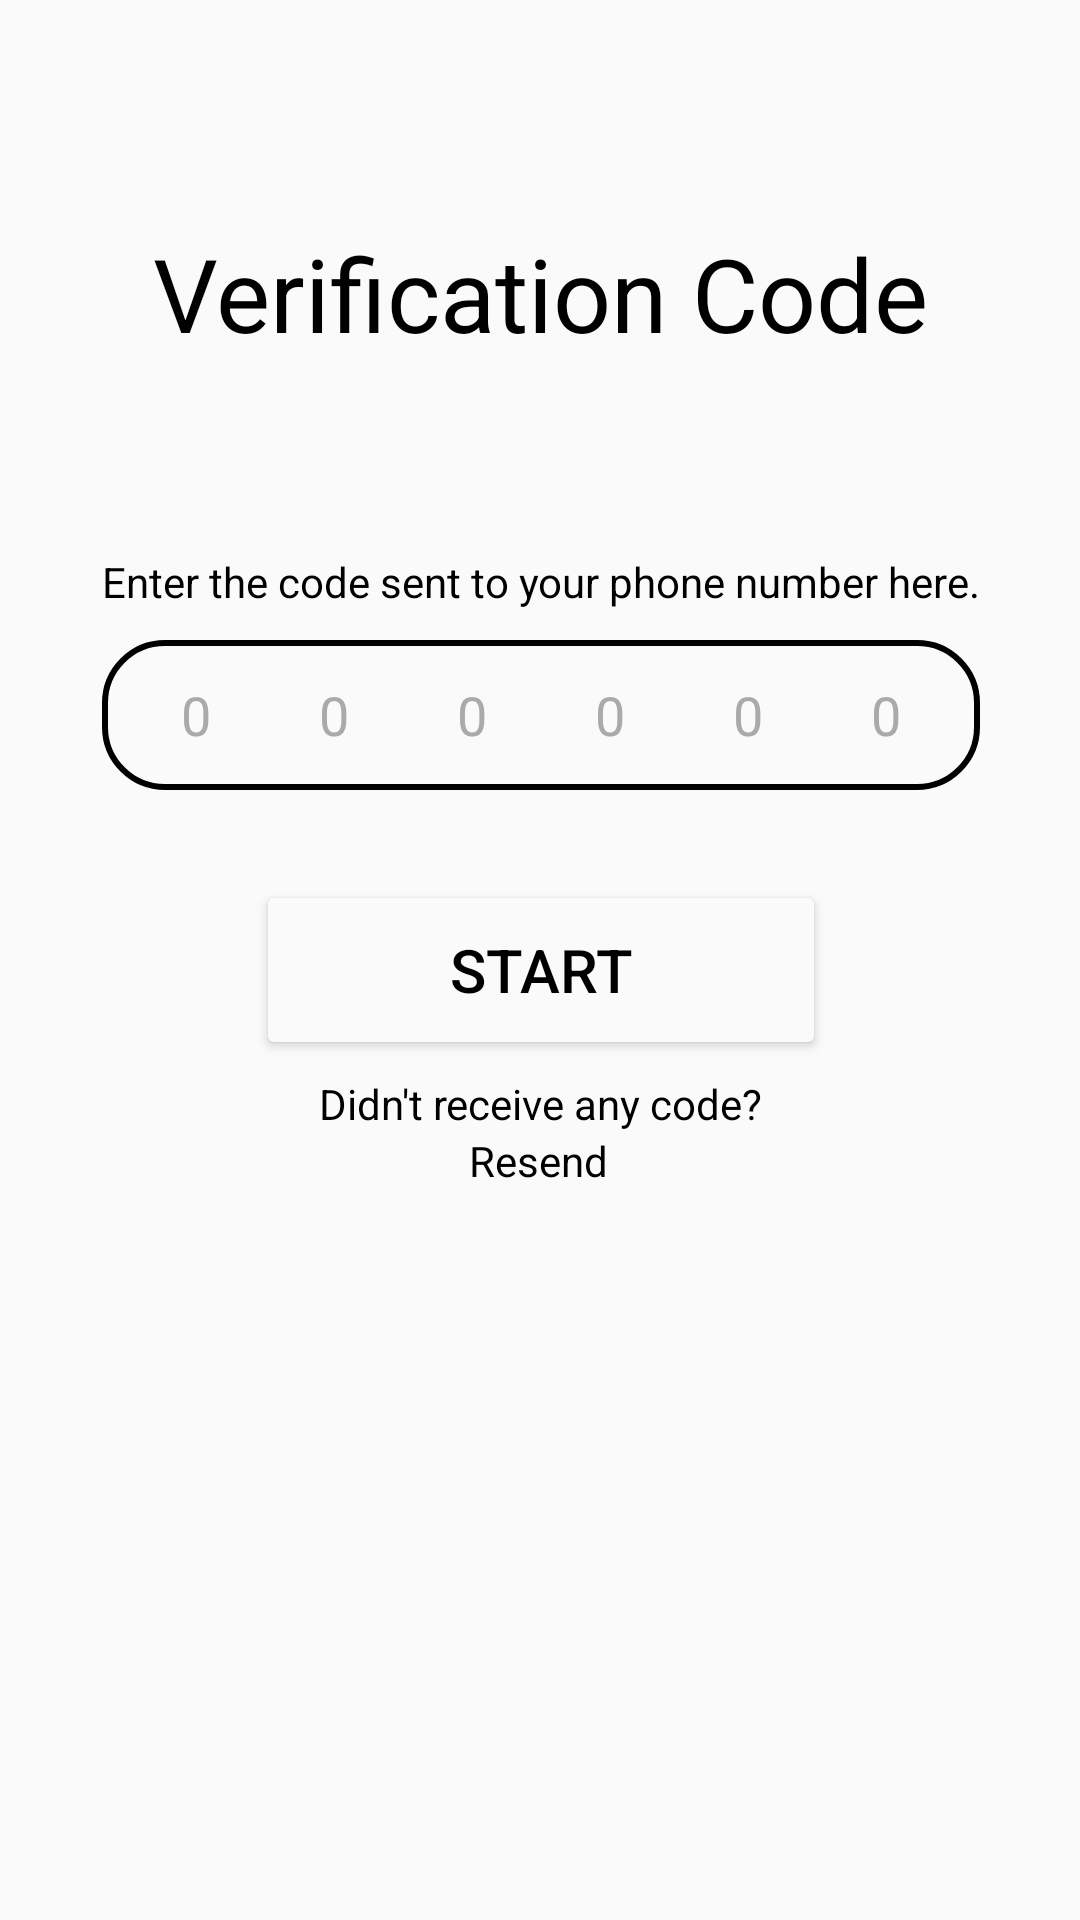

Write the Android layout XML for this screen, with the resource values it uses.
<!-- AndroidManifest.xml: application theme Theme.ChatApp -->
<!-- res/layout/fragment_code.xml -->
<?xml version="1.0" encoding="utf-8"?>
<layout xmlns:android="http://schemas.android.com/apk/res/android"
    xmlns:tools="http://schemas.android.com/tools"
    xmlns:app="http://schemas.android.com/apk/res-auto">
    <data>
        <variable
            name="fragmentCode"
            type="com.example.chatapp.view.CodeFragment" />
    </data>
    <androidx.constraintlayout.widget.ConstraintLayout
        android:layout_width="match_parent"
        android:layout_height="match_parent"
        android:background="@color/background">

        <TextView
            android:id="@+id/textView"
            android:layout_width="wrap_content"
            android:layout_height="wrap_content"
            android:layout_marginTop="75dp"
            android:text="@string/verify_code"
            android:textColor="@color/text_color"
            android:textSize="34sp"
            app:layout_constraintEnd_toEndOf="parent"
            app:layout_constraintStart_toStartOf="parent"
            app:layout_constraintTop_toTopOf="parent" />

        <Button
            android:id="@+id/btnStart"
            android:layout_width="190dp"
            android:layout_height="60dp"
            android:layout_marginTop="30dp"
            android:backgroundTint="@color/background"
            android:text="@string/start"
            android:onClick="@{()-> fragmentCode.start()}"
            android:textColor="@color/text_color"
            android:textSize="20sp"
            app:layout_constraintEnd_toEndOf="@+id/editTextVerifyCode"
            app:layout_constraintStart_toStartOf="@+id/editTextVerifyCode"
            app:layout_constraintTop_toBottomOf="@+id/editTextVerifyCode"
            app:strokeColor="@color/text_color"
            app:strokeWidth="2dp" />

        <TextView
            android:id="@+id/textView2"
            android:layout_width="wrap_content"
            android:layout_height="wrap_content"
            android:layout_marginTop="5dp"
            android:text="@string/receive_code"
            android:textColor="@color/text_color"
            app:layout_constraintEnd_toEndOf="@+id/btnStart"
            app:layout_constraintStart_toStartOf="@+id/btnStart"
            app:layout_constraintTop_toBottomOf="@+id/btnStart" />

        <TextView
            android:id="@+id/txtResend"
            android:layout_width="48dp"
            android:layout_height="48dp"
            android:clickable="true"
            android:focusable="true"
            android:text="@string/resend"
            android:textColor="@color/black"
            app:layout_constraintEnd_toEndOf="@+id/textView2"
            app:layout_constraintStart_toStartOf="@+id/textView2"
            app:layout_constraintTop_toBottomOf="@+id/textView2" />

        <TextView
            android:id="@+id/textView3"
            android:layout_width="wrap_content"
            android:layout_height="wrap_content"
            android:layout_marginTop="64dp"
            android:text="@string/enter_code"
            android:textColor="@color/text_color"
            app:layout_constraintEnd_toEndOf="@id/textView"
            app:layout_constraintStart_toStartOf="@+id/textView"
            app:layout_constraintTop_toBottomOf="@+id/textView" />

        <EditText
            android:id="@+id/editTextVerifyCode"
            android:layout_width="0dp"
            android:layout_height="50dp"
            android:layout_marginTop="10dp"
            android:background="@drawable/text_bg"
            android:ems="10"
            android:gravity="center"
            android:hint="@string/_000000"
            android:inputType="number"
            android:letterSpacing="2"
            android:textColor="@color/text_color"
            android:textColorHint="@color/hint_color"
            app:layout_constraintEnd_toEndOf="@+id/textView3"
            app:layout_constraintStart_toStartOf="@+id/textView3"
            app:layout_constraintTop_toBottomOf="@+id/textView3" />
    </androidx.constraintlayout.widget.ConstraintLayout>
</layout>
<!-- resources referenced by this layout -->
<resources>
  <color name="background">#fafafa</color>
  <color name="black">#FF000000</color>
  <color name="hint_color">#AAAAAA</color>
  <color name="text_color">#000000</color>
  <!-- drawable text_bg (drawable) -->
  <?xml version="1.0" encoding="utf-8"?>
  <shape xmlns:android="http://schemas.android.com/apk/res/android" android:shape="rectangle">
      <corners android:radius="20dp"/>
      <stroke android:color="@color/black" android:width="2dp"/>
  </shape>
  <string name="_000000">000000</string>
  <string name="enter_code">Enter the code sent to your phone number here.</string>
  <string name="receive_code">Didn\'t receive any code?</string>
  <string name="resend">Resend</string>
  <string name="start">Start</string>
  <string name="verify_code">Verification Code</string>
  <style name="Theme.ChatApp" parent="Base.Theme.ChatApp" />
  <style name="Base.Theme.ChatApp" parent="Theme.Material3.DayNight.NoActionBar">
          
      </style>
</resources>
